Labelled photos from "Fusar-classification", an image-classification folder in lokesh2503/Fusar-classification. The possible labels are: combined ship, dredger, passenger ship, tanker, tug, unspecified ship type.

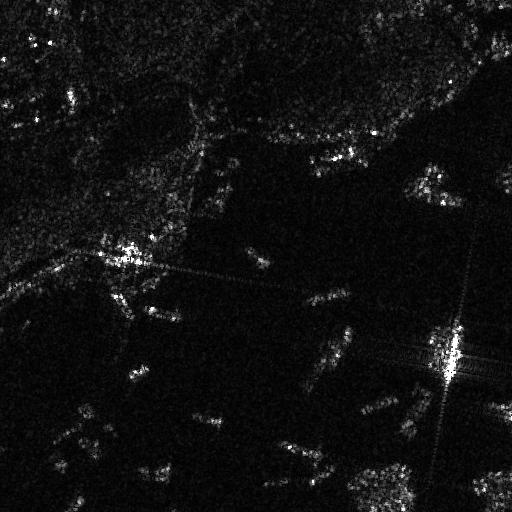
Label: unspecified ship type

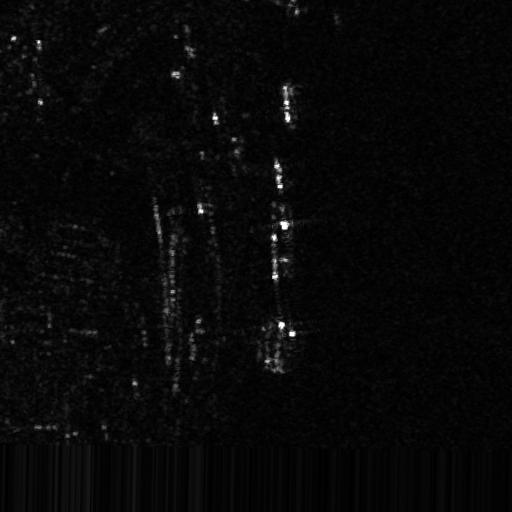
Label: combined ship

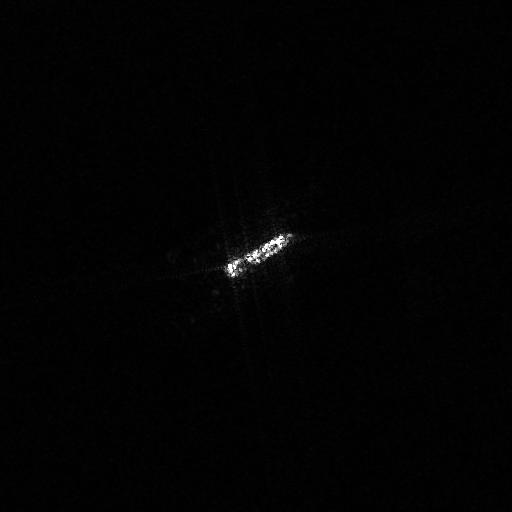
Label: tanker

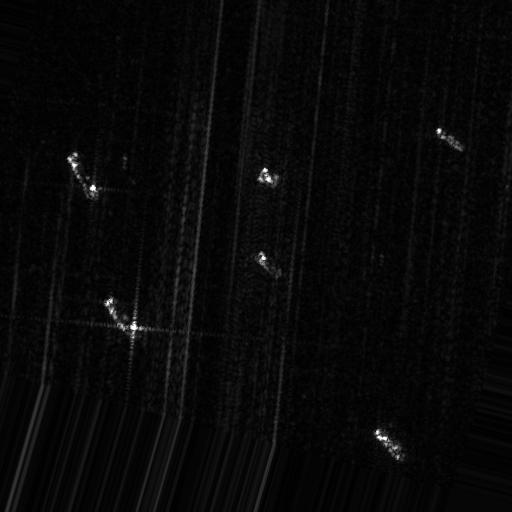
Label: dredger

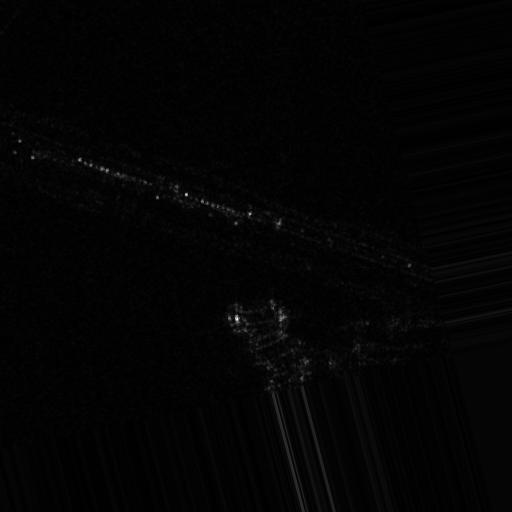
Label: tug

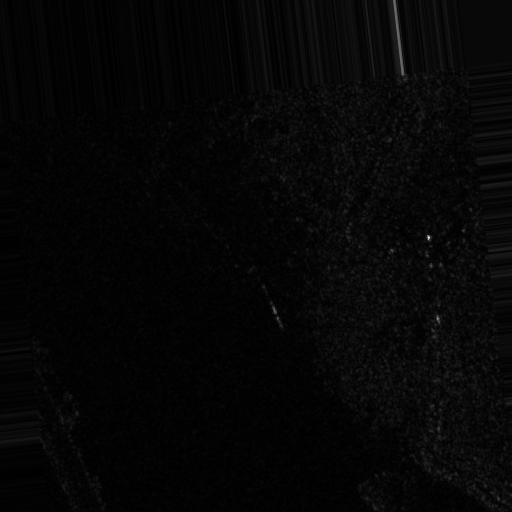
Label: passenger ship
